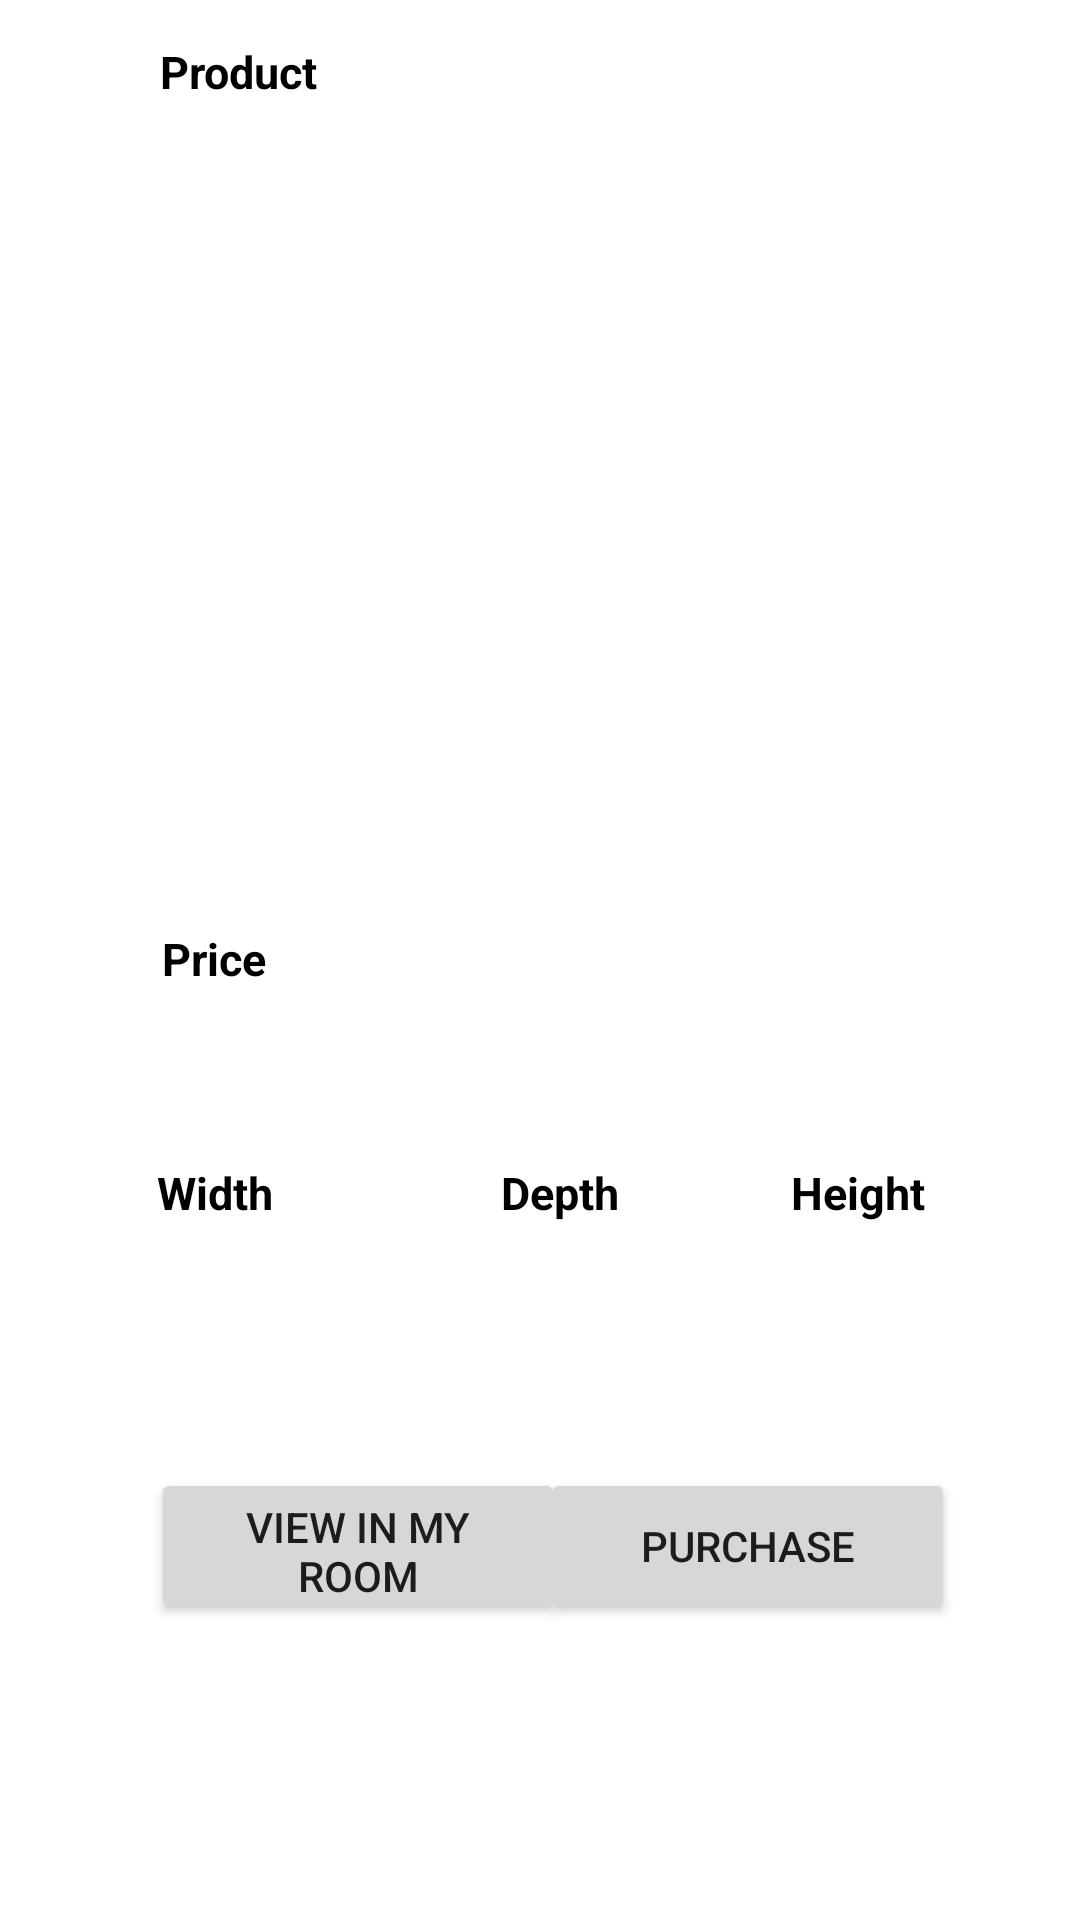

Here is an Android app screen rendered from its layout file. Give the layout XML and the strings, colors and styles it references.
<!-- AndroidManifest.xml: application theme Theme.DimenScan -->
<!-- res/layout/activity_desk_info.xml -->
<?xml version="1.0" encoding="utf-8"?>
<androidx.constraintlayout.widget.ConstraintLayout xmlns:android="http://schemas.android.com/apk/res/android"
    xmlns:app="http://schemas.android.com/apk/res-auto"
    xmlns:tools="http://schemas.android.com/tools"
    android:layout_width="match_parent"
    android:layout_height="match_parent"
    android:background="@drawable/backgroundimage"
    tools:context=".DeskInfo">

    <TextView
        android:id="@+id/heightText2"
        android:layout_width="wrap_content"
        android:layout_height="wrap_content"
        android:text="Height"
        android:textColor="@color/black"
        android:textSize="15dp"
        android:textStyle="bold"
        app:layout_constraintBottom_toBottomOf="parent"
        app:layout_constraintEnd_toEndOf="parent"
        app:layout_constraintHorizontal_bias="0.836"
        app:layout_constraintStart_toStartOf="parent"
        app:layout_constraintTop_toTopOf="parent"
        app:layout_constraintVertical_bias="0.625" />

    <TextView
        android:id="@+id/deskHght"
        android:layout_width="76dp"
        android:layout_height="34dp"

        android:textColor="@color/purple_700"

        app:layout_constraintBottom_toBottomOf="parent"
        app:layout_constraintEnd_toEndOf="parent"
        app:layout_constraintHorizontal_bias="0.916"
        app:layout_constraintStart_toStartOf="parent"
        app:layout_constraintTop_toTopOf="parent"
        app:layout_constraintVertical_bias="0.691" />

    <TextView
        android:id="@+id/deskWidth"
        android:layout_width="133dp"
        android:layout_height="70dp"

        android:textColor="@color/purple_700"
        android:textSize="15dp"
        app:layout_constraintBottom_toBottomOf="parent"
        app:layout_constraintEnd_toEndOf="parent"
        app:layout_constraintHorizontal_bias="0.223"
        app:layout_constraintStart_toStartOf="parent"
        app:layout_constraintTop_toTopOf="parent"
        app:layout_constraintVertical_bias="0.729" />

    <TextView
        android:id="@+id/priceText"
        android:layout_width="97dp"
        android:layout_height="50dp"
        android:text=""
        android:textSize="15dp"
        android:textColor="@color/purple_700"
        app:layout_constraintBottom_toBottomOf="parent"
        app:layout_constraintEnd_toEndOf="parent"
        app:layout_constraintHorizontal_bias="0.197"
        app:layout_constraintStart_toStartOf="parent"
        app:layout_constraintTop_toTopOf="parent"
        app:layout_constraintVertical_bias="0.568" />

    <TextView
        android:id="@+id/deskDepth"
        android:layout_width="89dp"
        android:layout_height="56dp"

        android:textColor="@color/purple_700"

        app:layout_constraintBottom_toBottomOf="parent"
        app:layout_constraintEnd_toEndOf="parent"
        app:layout_constraintHorizontal_bias="0.596"
        app:layout_constraintStart_toStartOf="parent"
        app:layout_constraintTop_toTopOf="parent"
        app:layout_constraintVertical_bias="0.714" />

    <TextView
        android:id="@+id/deskTitle"
        android:layout_width="289dp"
        android:layout_height="74dp"
        android:textSize="20dp"
        android:textColor="@color/purple_700"
        app:layout_constraintBottom_toBottomOf="parent"
        app:layout_constraintEnd_toEndOf="parent"
        app:layout_constraintStart_toStartOf="parent"
        app:layout_constraintTop_toTopOf="parent"
        app:layout_constraintVertical_bias="0.065" />

    <ImageView
        android:id="@+id/deskPicture"
        android:layout_width="294dp"
        android:layout_height="194dp"
        app:layout_constraintBottom_toBottomOf="parent"
        app:layout_constraintEnd_toEndOf="parent"
        app:layout_constraintHorizontal_bias="0.504"
        app:layout_constraintStart_toStartOf="parent"
        app:layout_constraintTop_toTopOf="parent"
        app:layout_constraintVertical_bias="0.24"
        app:srcCompat="@drawable/square" />

    <TextView
        android:id="@+id/productName"
        android:layout_width="wrap_content"
        android:layout_height="wrap_content"
        android:text="Product"
        android:textColor="@color/black"
        android:textSize="15dp"
        android:textStyle="bold"
        app:layout_constraintBottom_toBottomOf="parent"
        app:layout_constraintEnd_toEndOf="parent"
        app:layout_constraintHorizontal_bias="0.173"
        app:layout_constraintStart_toStartOf="parent"
        app:layout_constraintTop_toTopOf="parent"
        app:layout_constraintVertical_bias="0.022" />

    <TextView
        android:id="@+id/widthText"
        android:layout_width="wrap_content"
        android:layout_height="wrap_content"
        android:text="Width"
        android:textColor="@color/black"
        android:textSize="15dp"
        android:textStyle="bold"
        app:layout_constraintBottom_toBottomOf="parent"
        app:layout_constraintEnd_toEndOf="parent"
        app:layout_constraintHorizontal_bias="0.163"
        app:layout_constraintStart_toStartOf="parent"
        app:layout_constraintTop_toTopOf="parent"
        app:layout_constraintVertical_bias="0.625" />

    <TextView
        android:id="@+id/price"
        android:layout_width="wrap_content"
        android:layout_height="wrap_content"
        android:text="Price"
        android:textColor="@color/black"
        android:textSize="15dp"
        android:textStyle="bold"
        app:layout_constraintBottom_toBottomOf="parent"
        app:layout_constraintEnd_toEndOf="parent"
        app:layout_constraintHorizontal_bias="0.166"
        app:layout_constraintStart_toStartOf="parent"
        app:layout_constraintTop_toTopOf="parent"
        app:layout_constraintVertical_bias="0.499" />

    <TextView
        android:id="@+id/depthText"
        android:layout_width="wrap_content"
        android:layout_height="wrap_content"
        android:text="Depth"
        android:textColor="@color/black"
        android:textSize="15dp"
        android:textStyle="bold"
        app:layout_constraintBottom_toBottomOf="parent"
        app:layout_constraintEnd_toEndOf="parent"
        app:layout_constraintHorizontal_bias="0.521"
        app:layout_constraintStart_toStartOf="parent"
        app:layout_constraintTop_toTopOf="parent"
        app:layout_constraintVertical_bias="0.625" />

    <Button
        android:id="@+id/purchase"
        android:layout_width="138dp"
        android:layout_height="52dp"
        android:text="Purchase"
        app:layout_constraintBottom_toBottomOf="parent"
        app:layout_constraintEnd_toEndOf="parent"
        app:layout_constraintHorizontal_bias="0.813"
        app:layout_constraintStart_toStartOf="parent"
        app:layout_constraintTop_toTopOf="parent"
        app:layout_constraintVertical_bias="0.832" />

    <Button
        android:id="@+id/roomView"
        android:layout_width="138dp"
        android:layout_height="52dp"
        android:text="View in my Room"
        app:layout_constraintBottom_toBottomOf="parent"
        app:layout_constraintEnd_toEndOf="parent"
        app:layout_constraintHorizontal_bias="0.227"
        app:layout_constraintStart_toStartOf="parent"
        app:layout_constraintTop_toTopOf="parent"
        app:layout_constraintVertical_bias="0.832" />

</androidx.constraintlayout.widget.ConstraintLayout>
<!-- resources referenced by this layout -->
<resources>
  <!-- drawable square (drawable) -->
  <?xml version="1.0" encoding="utf-8"?>
  <selector xmlns:android="http://schemas.android.com/apk/res/android">
  
      <item>
          <shape
              android:shape="rectangle">
          <solid android:color="@color/white"></solid>
              <size android:width="120dp"
                  android:height="120dp">
              </size>
      </shape>
      </item>
  </selector>
  <style name="Theme.DimenScan" parent="Theme.MaterialComponents.DayNight.NoActionBar">
          
          <item name="colorPrimary">@color/purple_500</item>
          <item name="colorPrimaryVariant">@color/purple_700</item>
          <item name="colorOnPrimary">@color/white</item>
          
          <item name="colorSecondary">@color/teal_200</item>
          <item name="colorSecondaryVariant">@color/teal_700</item>
          <item name="colorOnSecondary">@color/black</item>
          
          <item name="android:statusBarColor">?attr/colorPrimaryVariant</item>
          
      </style>
  <!-- not gathered from this repository: default colours our renderer supplied (Android Studio template values) -->
  <color name="purple_500">#FF6200EE</color>
  <color name="purple_700">#FF3700B3</color>
  <color name="teal_200">#FF03DAC5</color>
  <color name="teal_700">#FF018786</color>
  <color name="black">#FF000000</color>
  <color name="white">#FFFFFFFF</color>
</resources>
